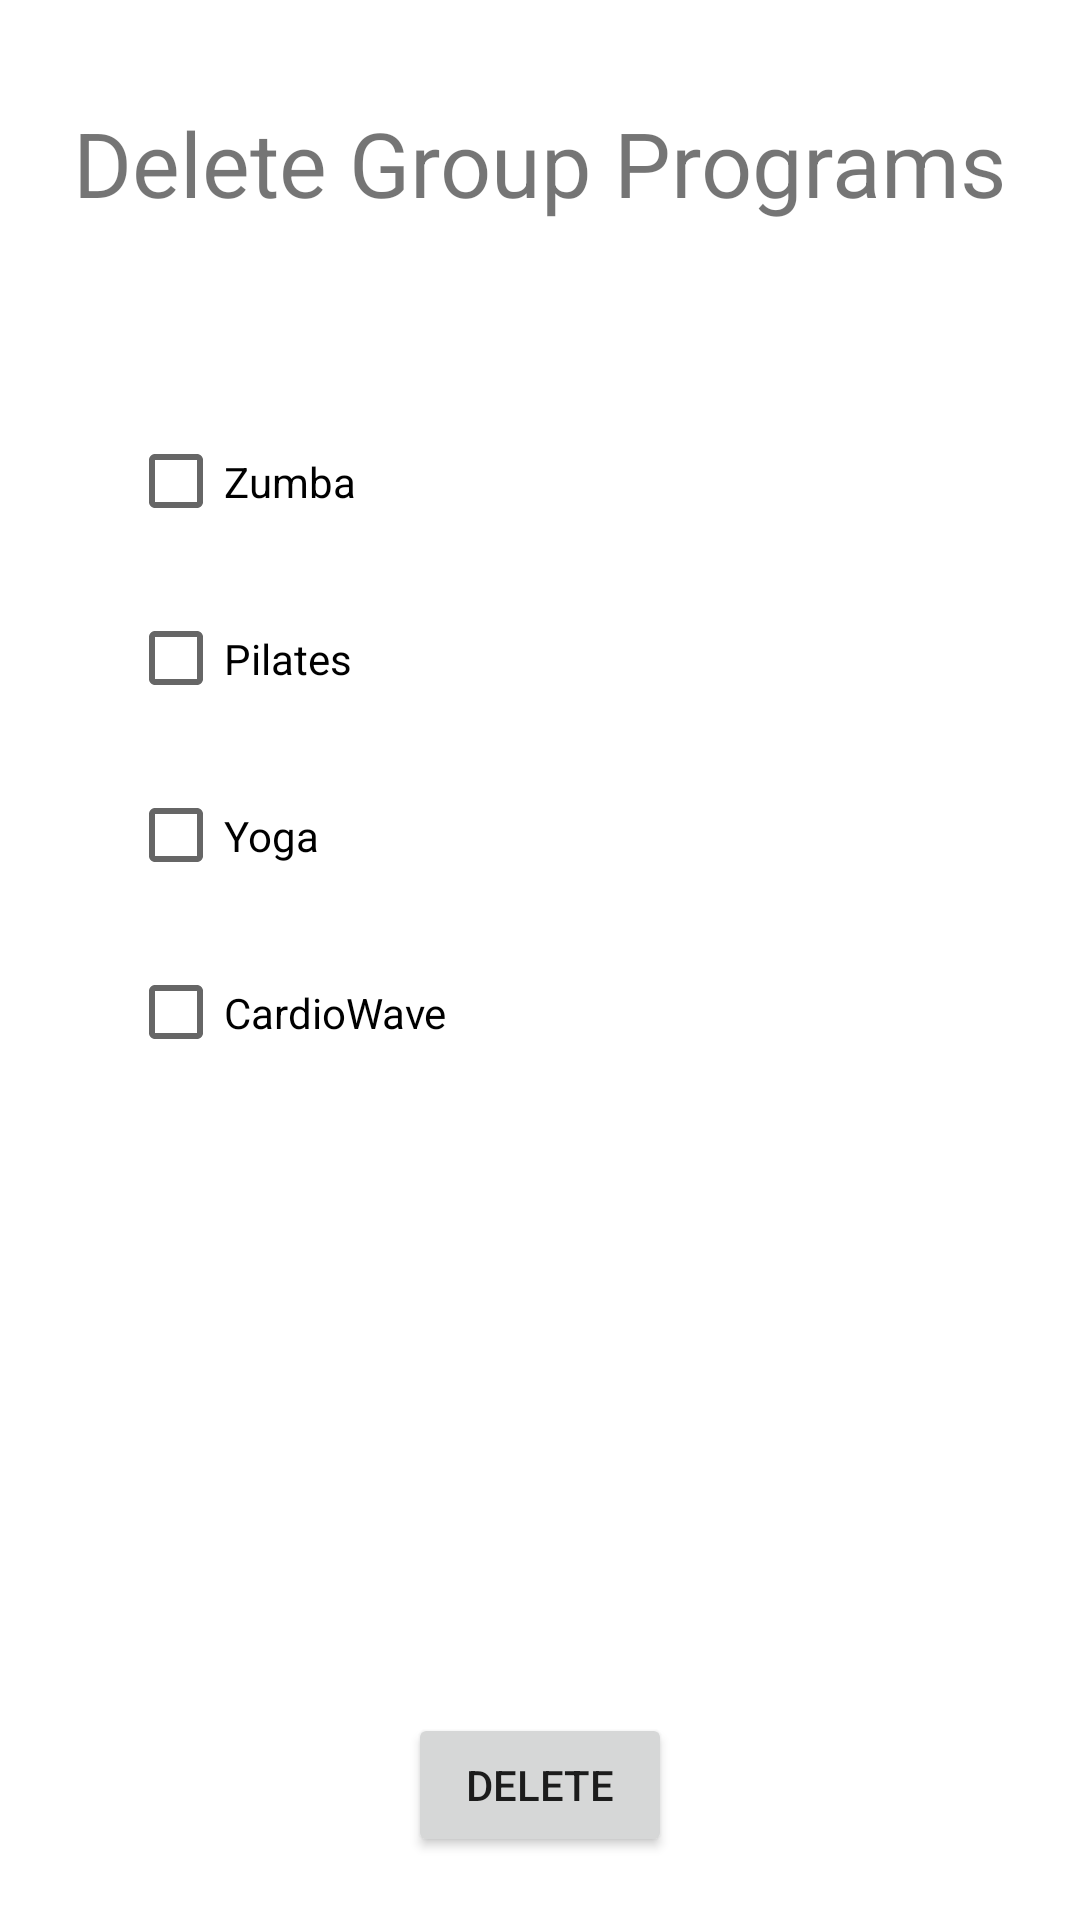

This screen was rendered from an Android layout file. Write that file and the resources it references.
<!-- AndroidManifest.xml: application theme Theme.Gymius -->
<!-- res/layout/fragment_admin_delete_gp.xml -->
<?xml version="1.0" encoding="utf-8"?>
<androidx.constraintlayout.widget.ConstraintLayout xmlns:android="http://schemas.android.com/apk/res/android"
    xmlns:app="http://schemas.android.com/apk/res-auto"
    xmlns:tools="http://schemas.android.com/tools"
    android:id="@+id/frameLayout7"
    android:layout_width="match_parent"
    android:layout_height="match_parent"
    tools:context=".AdminDeleteGP">

    <CheckBox
        android:id="@+id/checkBox3"
        android:layout_width="275dp"
        android:layout_height="43dp"
        android:layout_marginTop="257dp"
        android:text="Yoga"
        app:layout_constraintEnd_toEndOf="parent"
        app:layout_constraintStart_toStartOf="parent"
        app:layout_constraintTop_toTopOf="parent" />

    <CheckBox
        android:id="@+id/checkBox4"
        android:layout_width="275dp"
        android:layout_height="43dp"
        android:layout_marginTop="316dp"
        android:text="CardioWave"
        app:layout_constraintEnd_toEndOf="parent"
        app:layout_constraintStart_toStartOf="parent"
        app:layout_constraintTop_toTopOf="parent" />

    <CheckBox
        android:id="@+id/checkBox1"
        android:layout_width="275dp"
        android:layout_height="43dp"
        android:layout_marginTop="139dp"
        android:text="Zumba"
        app:layout_constraintEnd_toEndOf="parent"
        app:layout_constraintStart_toStartOf="parent"
        app:layout_constraintTop_toTopOf="parent" />

    <Button
        android:id="@+id/maint_button2"
        android:layout_width="wrap_content"
        android:layout_height="wrap_content"
        android:layout_marginTop="664dp"
        android:text="Back"
        app:layout_constraintEnd_toEndOf="parent"
        app:layout_constraintHorizontal_bias="0.049"
        app:layout_constraintStart_toStartOf="parent"
        app:layout_constraintTop_toTopOf="parent" />

    <TextView
        android:id="@+id/del_gp_text"
        android:layout_width="wrap_content"
        android:layout_height="wrap_content"
        android:layout_marginTop="34dp"
        android:text="Delete Group Programs"
        android:textSize="30sp"
        app:layout_constraintEnd_toEndOf="parent"
        app:layout_constraintStart_toStartOf="parent"
        app:layout_constraintTop_toTopOf="parent" />

    <Button
        android:id="@+id/del_button1"
        android:layout_width="wrap_content"
        android:layout_height="wrap_content"
        android:layout_marginTop="571dp"
        android:text="Delete"
        app:layout_constraintEnd_toEndOf="parent"
        app:layout_constraintStart_toStartOf="parent"
        app:layout_constraintTop_toTopOf="parent" />

    <CheckBox
        android:id="@+id/checkBox2"
        android:layout_width="275dp"
        android:layout_height="43dp"
        android:layout_marginTop="198dp"
        android:text="Pilates"
        app:layout_constraintEnd_toEndOf="parent"
        app:layout_constraintStart_toStartOf="parent"
        app:layout_constraintTop_toTopOf="parent" />

</androidx.constraintlayout.widget.ConstraintLayout>
<!-- resources referenced by this layout -->
<resources>
  <style name="Theme.Gymius" parent="Theme.MaterialComponents.DayNight.DarkActionBar">
          
          <item name="colorPrimary">@color/purple_500</item>
          <item name="colorPrimaryVariant">@color/purple_700</item>
          <item name="colorOnPrimary">@color/white</item>
          
          <item name="colorSecondary">@color/teal_200</item>
          <item name="colorSecondaryVariant">@color/teal_700</item>
          <item name="colorOnSecondary">@color/black</item>
          
          <item name="android:statusBarColor" tools:targetApi="l">?attr/colorPrimaryVariant</item>
          
      </style>
  <!-- not gathered from this repository: default colours our renderer supplied (Android Studio template values) -->
  <color name="purple_500">#FF6200EE</color>
  <color name="purple_700">#FF3700B3</color>
  <color name="teal_200">#FF03DAC5</color>
  <color name="teal_700">#FF018786</color>
  <color name="black">#FF000000</color>
  <color name="white">#FFFFFFFF</color>
</resources>
